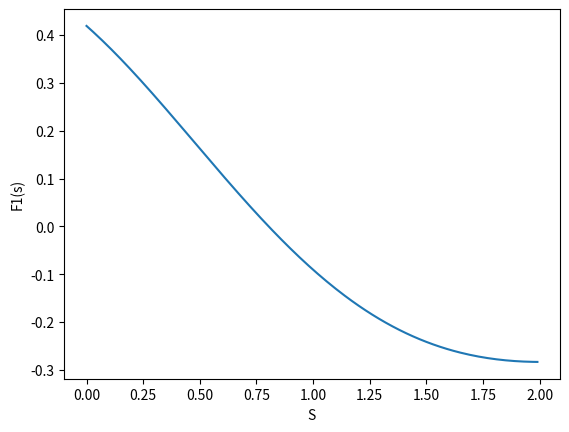
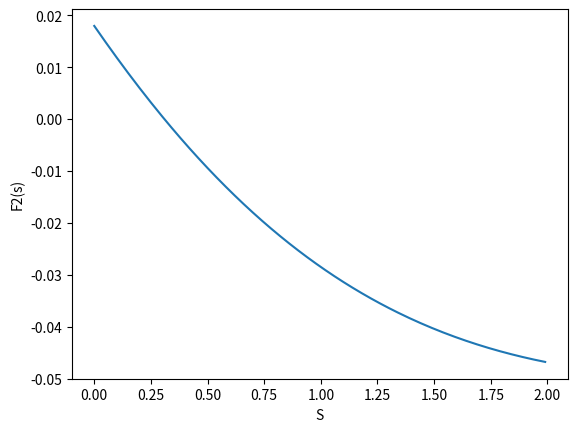

Python code for these plots, in order:
import sympy as sym
from sympy.abc import s,t,x,y,z
from sympy.integrals import laplace_transform
from sympy.integrals import inverse_laplace_transform
#import sympy.physics.units as units
import matplotlib.pyplot as plt
import numpy as np
import math

# Laplace transform (t->s)
F1 = laplace_transform(4*sym.sqrt(2)*(t**2)*(sym.cos(3*t)) - 4*sym.sqrt(2)*(t**2)*(sym.sin(3*t)), t, s)
print('F1')
print(F1[0])
# Result: 8*sqrt(2)*(-9*s**2 - s*(27 - s**2) + 27)/(s**2 + 9)**3


# Laplace transform (t->s)
F2 = laplace_transform(1.5*t*sym.exp(-2*t)*(sym.sin(4*t)) + 1.5*t*sym.exp(-2*t)*sym.sqrt(3)*(sym.cos(4*t)), t, s)
print('F2')
print(F2[0])
# Result: (12.0*s + sqrt(3)*(1.5*(s + 2)**2 - 24.0) + 24.0)/((s + 2)**2 + 16)**2


f = 10  # Frequency, in cycles per second, or Hertz
f_s = 100  # Sampling rate, or number of measurements per second

s = np.linspace(0, 2, 2 * f_s, endpoint=False)
x = 8*np.sqrt(2)*(-9*s**2 - s*(27 - s**2) + 27)/(s**2 + 9)**3
y = (12.0*s + np.sqrt(3)*(1.5*(s + 2)**2 - 24.0) + 24.0)/((s + 2)**2 + 16)**2
fig, ax = plt.subplots()
ax.plot(s, x)
ax.set_xlabel('S')
ax.set_ylabel('F1(s)');

plt.show()

fig, ax = plt.subplots()
ax.plot(s, -y)
ax.set_xlabel('S')
ax.set_ylabel('F2(s)');

plt.show()
